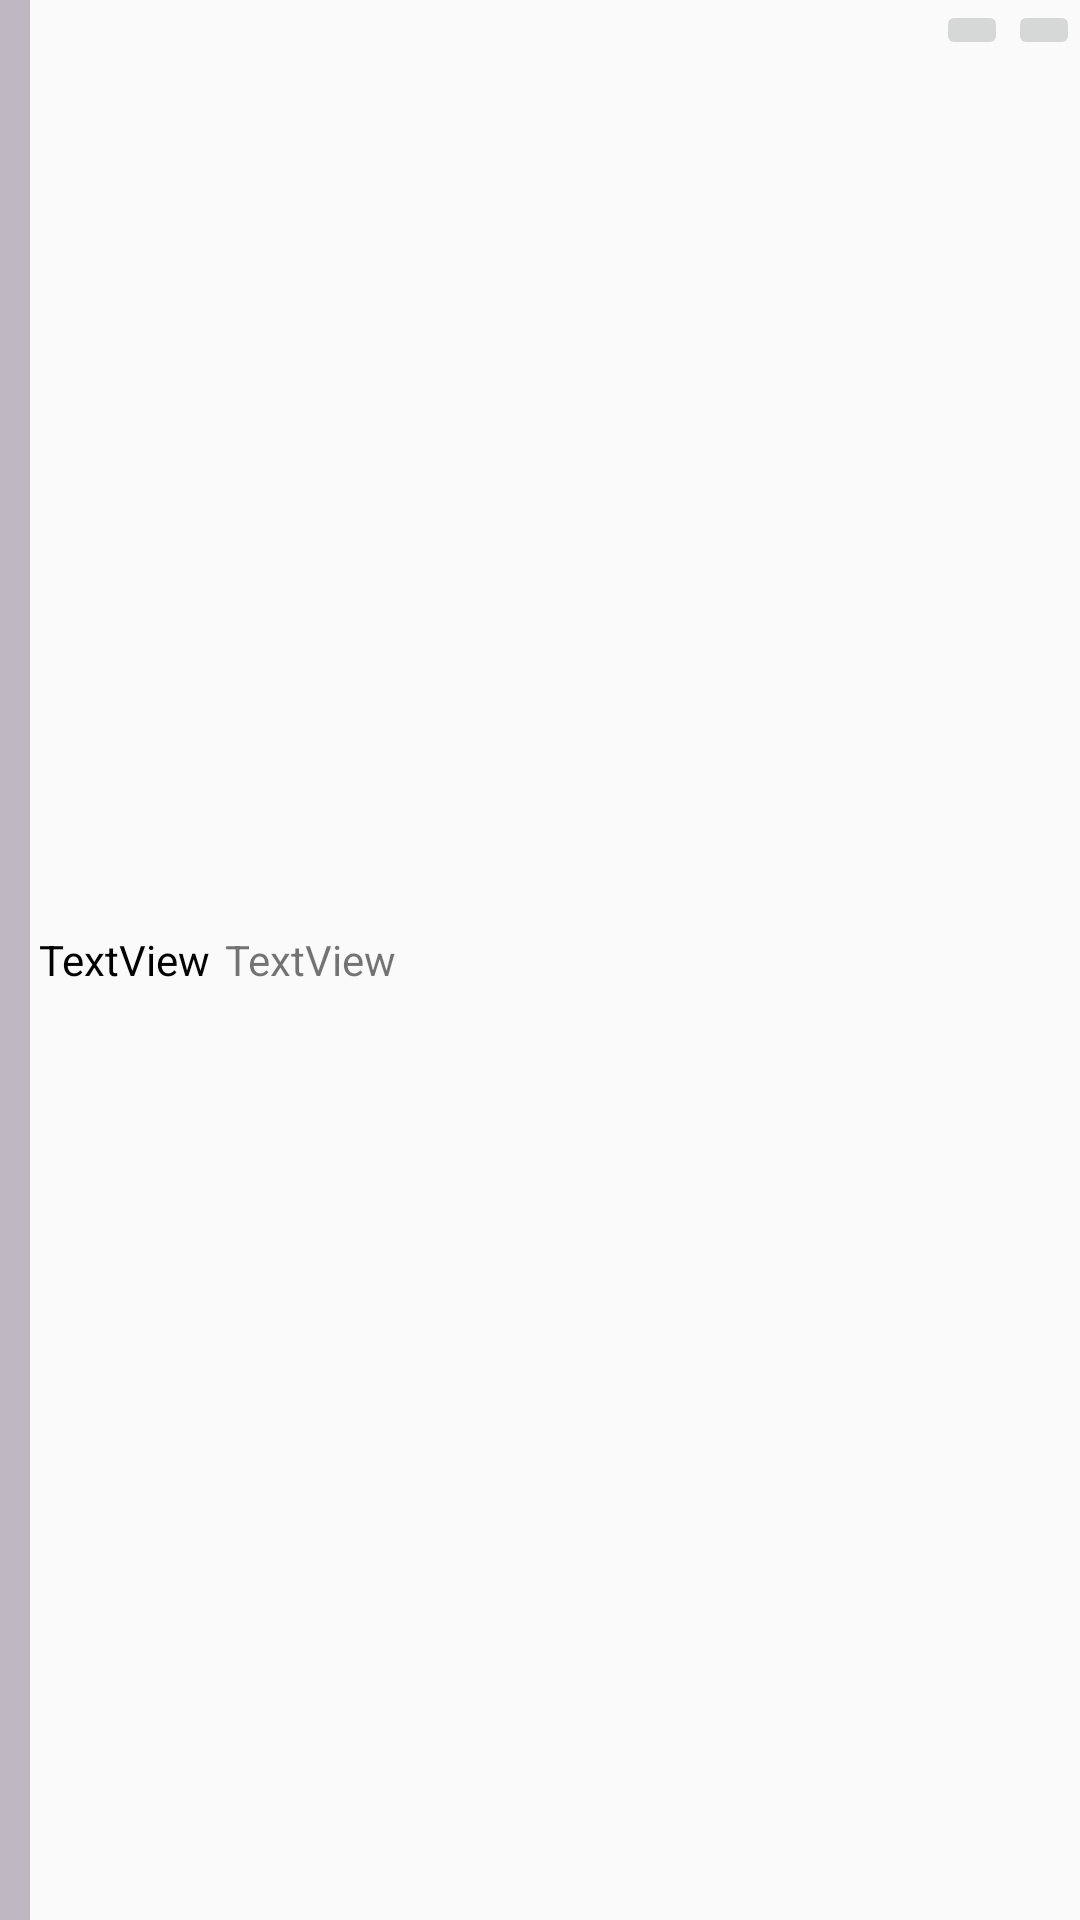

Layout XML and referenced resources for this Android screen:
<!-- AndroidManifest.xml: application theme Theme.Sumrak -->
<!-- res/layout/maket_battle_equipment_rec.xml -->
<?xml version="1.0" encoding="utf-8"?>
<androidx.constraintlayout.widget.ConstraintLayout xmlns:android="http://schemas.android.com/apk/res/android"
    xmlns:app="http://schemas.android.com/apk/res-auto"
    android:layout_width="match_parent"
    android:layout_height="wrap_content">

    <LinearLayout
        android:layout_width="match_parent"
        android:layout_height="match_parent"
        android:orientation="horizontal"
        app:layout_constraintEnd_toEndOf="parent"
        app:layout_constraintStart_toStartOf="parent"
        app:layout_constraintTop_toTopOf="parent">

        <TextView
            android:id="@+id/colorTestB"
            android:layout_width="10dp"
            android:layout_height="match_parent"
            android:background="#8083778C" />

        <TextView
            android:id="@+id/tvNameEquipmentB"
            android:layout_width="wrap_content"
            android:layout_height="match_parent"
            android:layout_marginLeft="3dp"
            android:gravity="center|left"
            android:text="TextView"
            android:textColor="@color/black" />

        <TextView
            android:id="@+id/tvChangeEquipmentB"
            android:layout_width="wrap_content"
            android:layout_height="match_parent"
            android:layout_marginLeft="5dp"
            android:layout_weight="1"
            android:gravity="center|left"
            android:text="TextView" />

        <ImageButton
            android:id="@+id/btnReplaceEquipmentB"
            android:layout_width="wrap_content"
            android:layout_height="wrap_content"
            android:src="@drawable/autorenew" />

        <ImageButton
            android:id="@+id/btnUseEquipmentB"
            android:layout_width="wrap_content"
            android:layout_height="wrap_content"
            android:src="@drawable/skip_next" />
    </LinearLayout>
</androidx.constraintlayout.widget.ConstraintLayout>
<!-- resources referenced by this layout -->
<resources>
  <color name="black">#FF000000</color>
  <style name="Theme.Sumrak" parent="Theme.AppCompat.Light.NoActionBar">
          
          <item name="colorPrimary">@color/purple_500</item>
          <item name="colorPrimaryVariant">@color/purple_700</item>
          <item name="colorOnPrimary">@color/white</item>
          
          <item name="colorSecondary">@color/teal_200</item>
          <item name="colorSecondaryVariant">@color/teal_700</item>
          <item name="colorOnSecondary">@color/black</item>
          
          <item name="android:statusBarColor">?attr/colorPrimaryVariant</item>
          
      </style>
  <color name="purple_500">#FF6200EE</color>
  <color name="purple_700">#FF3700B3</color>
  <color name="white">#FFFFFFFF</color>
  <color name="teal_200">#FF03DAC5</color>
  <color name="teal_700">#FF018786</color>
</resources>
